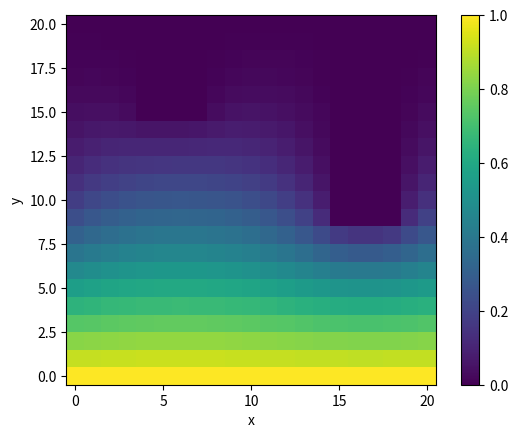

This figure's Python source: (Note: this script raises an exception after producing the figure.)
# Scientific Computing
# Set1, ex. J
# Object in diffusion space, implemented with SOR

import numpy as np
import matplotlib.pyplot as plt
import matplotlib as mpl
from math import sqrt, sin, pi



nx = 20 # no of interval in x-direction
ny = 20 # # no of interval in x-direction
deltaX = 1/nx # length of an interval
deltaX2 = deltaX**2 
deltaY = deltaX
tmax = 10.0 #max. simulation time
d = 1.0 # diffusion coefficient
deltaT = (deltaX2 * 4 * d) / 10  # The max of delta t is deltaX2/(4*d), just to make sure we divide by 10
omega = 1 #needed for successive over-relaxation method
length_previous_deltaList = 10000000 # some big number  to calculate the optimal omega

tolerance = 10**(-5) # do main loop until tolerance level is small enough

# hooks of object 1
upperLeftX = 15
upperRightX = upperLeftX
upperLeftY = 4
lowerLeftY = upperLeftY
lowerLeftX = 18
lowerRightX = lowerLeftX
upperRightY = 7
lowerRightY = upperRightY

# hooks of object 2
uLX = 9
uRX = uLX
uLY = 15
lLY = uLY
lLX = 18
lRX = lLX
uRY = 18
lRY = uRY


differentOmegas = []

# presence of object encoded as 1 in object array
object = np.zeros((nx+1, ny+1))
for j in range(upperLeftY, upperRightY+1):
	for i in range(upperLeftX, lowerLeftX+1):
		object[i,j] = 1

for j in range(uLY, uRY+1):
	for i in range(uLX, lLX+1):
		object[i,j] = 1



while(omega < 2):
	s = np.zeros((nx+1, ny+1)) # 2D array for x-and y-values at current time
	deltas = 1
	deltasList = []

	# calculate u from ui, calculate Laplacians
	while(deltas > tolerance):
		deltas = 0
		for j in range(0, ny+1):
			s[0, j] = 1
			for i in range(1, nx):
				value = np.copy(s[i,j])
				
				if object[i,j] == 1:
					s[i,j] = 0
				else:
					s[i,j] = (omega / 4) * (s[i-1,j] + s[i,j-1] + s[i+1,j] + s[i,(j+1)%(ny+1)]) + (1 - omega) * s[i,j]
					compare = np.abs(s[i,j] - value)

				if (compare > deltas):
					deltas = compare

		deltasList.append(np.copy(deltas))

	

	differentOmegas.append(np.copy(deltasList))

	omega += 0.1


print(omega)
	
img = plt.imshow(s, origin='lower')
plt.colorbar(img) 
plt.xlabel('x')
plt.ylabel('y')
plt.show()
	



# Print the convergence for all the omega's
plt.hold(True)
omega0, = plt.plot(differentOmegas[0], 'b.')
omega1, = plt.plot(differentOmegas[1], 'g.')
omega2, = plt.plot(differentOmegas[2], 'r.')
omega3, = plt.plot(differentOmegas[3], 'c.')
omega4, = plt.plot(differentOmegas[4], 'm.')
omega5, = plt.plot(differentOmegas[5], 'k.')
omega6, = plt.plot(differentOmegas[6], 'y.')
omega7, = plt.plot(differentOmegas[7], 'b*')
omega8, = plt.plot(differentOmegas[8], 'g*')
omega9, = plt.plot(differentOmegas[9], 'r*')

plt.legend([omega0, omega1, omega2, omega3, omega4, omega5, omega6, omega7, omega8, omega9], ['Omega = 1', 'Omega = 1.1', 'Omega = 1.2', 'Omega = 1.3', 'Omega = 1.4', 'Omega = 1.5', 'Omega = 1.6', 'Omega = 1.7', 'Omega = 1.8', 'Omega = 1.9'])
plt.yscale('log', nonposy='clip')
plt.xlabel('Number of iterations')
plt.ylabel('Precision of delta')
#plt.title('The convergence of Successive Over-Relaxation for different omega"s.')
plt.show()
